Run: headless pygame with SDL's dummy video driver; simulated clock (each Clock.tick advances the game by its frame time, no real sleeping); random seed 0; keys injected as events and as key.get_pressed() state; no mouse input.
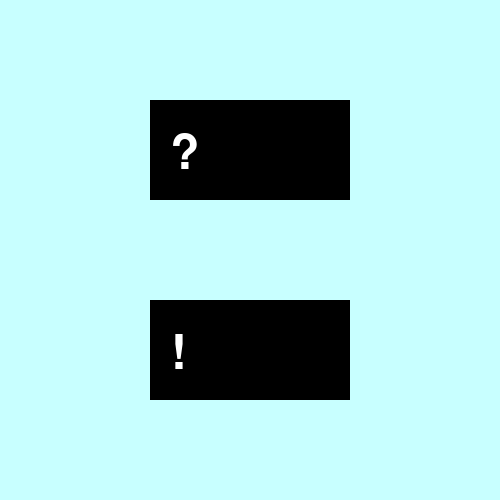
Frame 1 of 4 · flips 1–60 · no input
Frame 2 of 4 · flips 61–180 · tapped SPACE, RETURN · held RIGHT (→), D · screen unchanged from frame 1, image omitted
Frame 3 of 4 · flips 181–300 · held DOWN (↓), S · screen unchanged from frame 2, image omitted
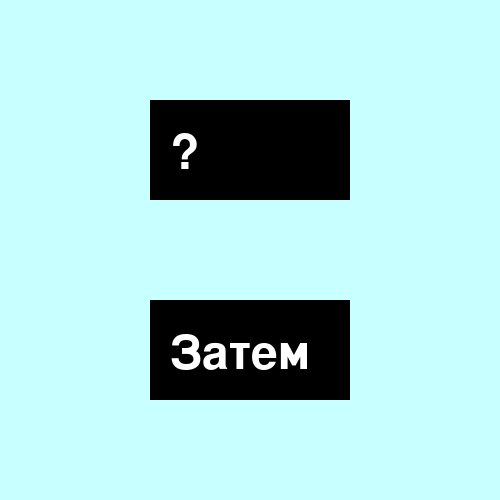
Frame 4 of 4 · flips 301–420 · held LEFT (←), A, UP (↑), W

The pygame program that drew these frames:

import pygame
from random import *

BACK = (200, 255, 255)
BLACK = (0, 0, 0)
WHITE = (255, 255, 255)
pygame.init()
window = pygame.display.set_mode((500, 500))
window.fill(BACK)

class TextArea():
    def __init__(self, x = 10, y = 10,width = 10, height = 10, color = BLACK ):
        self.rect = pygame.Rect(x, y, width, height)
        self.color = color

    def set_text(self, text, size, color):
        self.text = text
        self.image = pygame.font.Font(None, 70).render(text, True, color)

    def draw(self, shift_x, shift_y):
        pygame.draw.rect(window, self.color, self.rect)
        window.blit(self.image, (self.rect.x + shift_x, self.rect.y + shift_y))

rect1 = TextArea(150, 100, 200, 100)
rect2 = TextArea(150, 300, 200, 100)

rect1.set_text("?", 40, WHITE)
rect2.set_text("!", 40, WHITE)
rect1.draw(20, 30)
rect2.draw(20, 30)

clock = pygame.time.Clock()

while  True:
    for event in pygame.event.get():
        if event.type == pygame.KEYDOWN and event.key == pygame.K_q:
            num = randint(1,3)
            if num == 1:
                question = "Почему?"
            if num == 2:
                question = "Зачем?"
            if num == 3:
                question = "Для чего?"
            rect1.set_text(question, 40, WHITE)
            rect1.draw(20, 30)
        if event.type == pygame.KEYDOWN and event.key == pygame.K_a:
            num = randint(1,3)
            if num == 1:
                answer = "Потому"
            if num == 2:
                answer = "Затем"
            if num == 3:
                answer = "Для того"
            rect2.set_text(answer, 40, WHITE)
            rect2.draw(20, 30)



    clock.tick(40)
    pygame.display.update()
